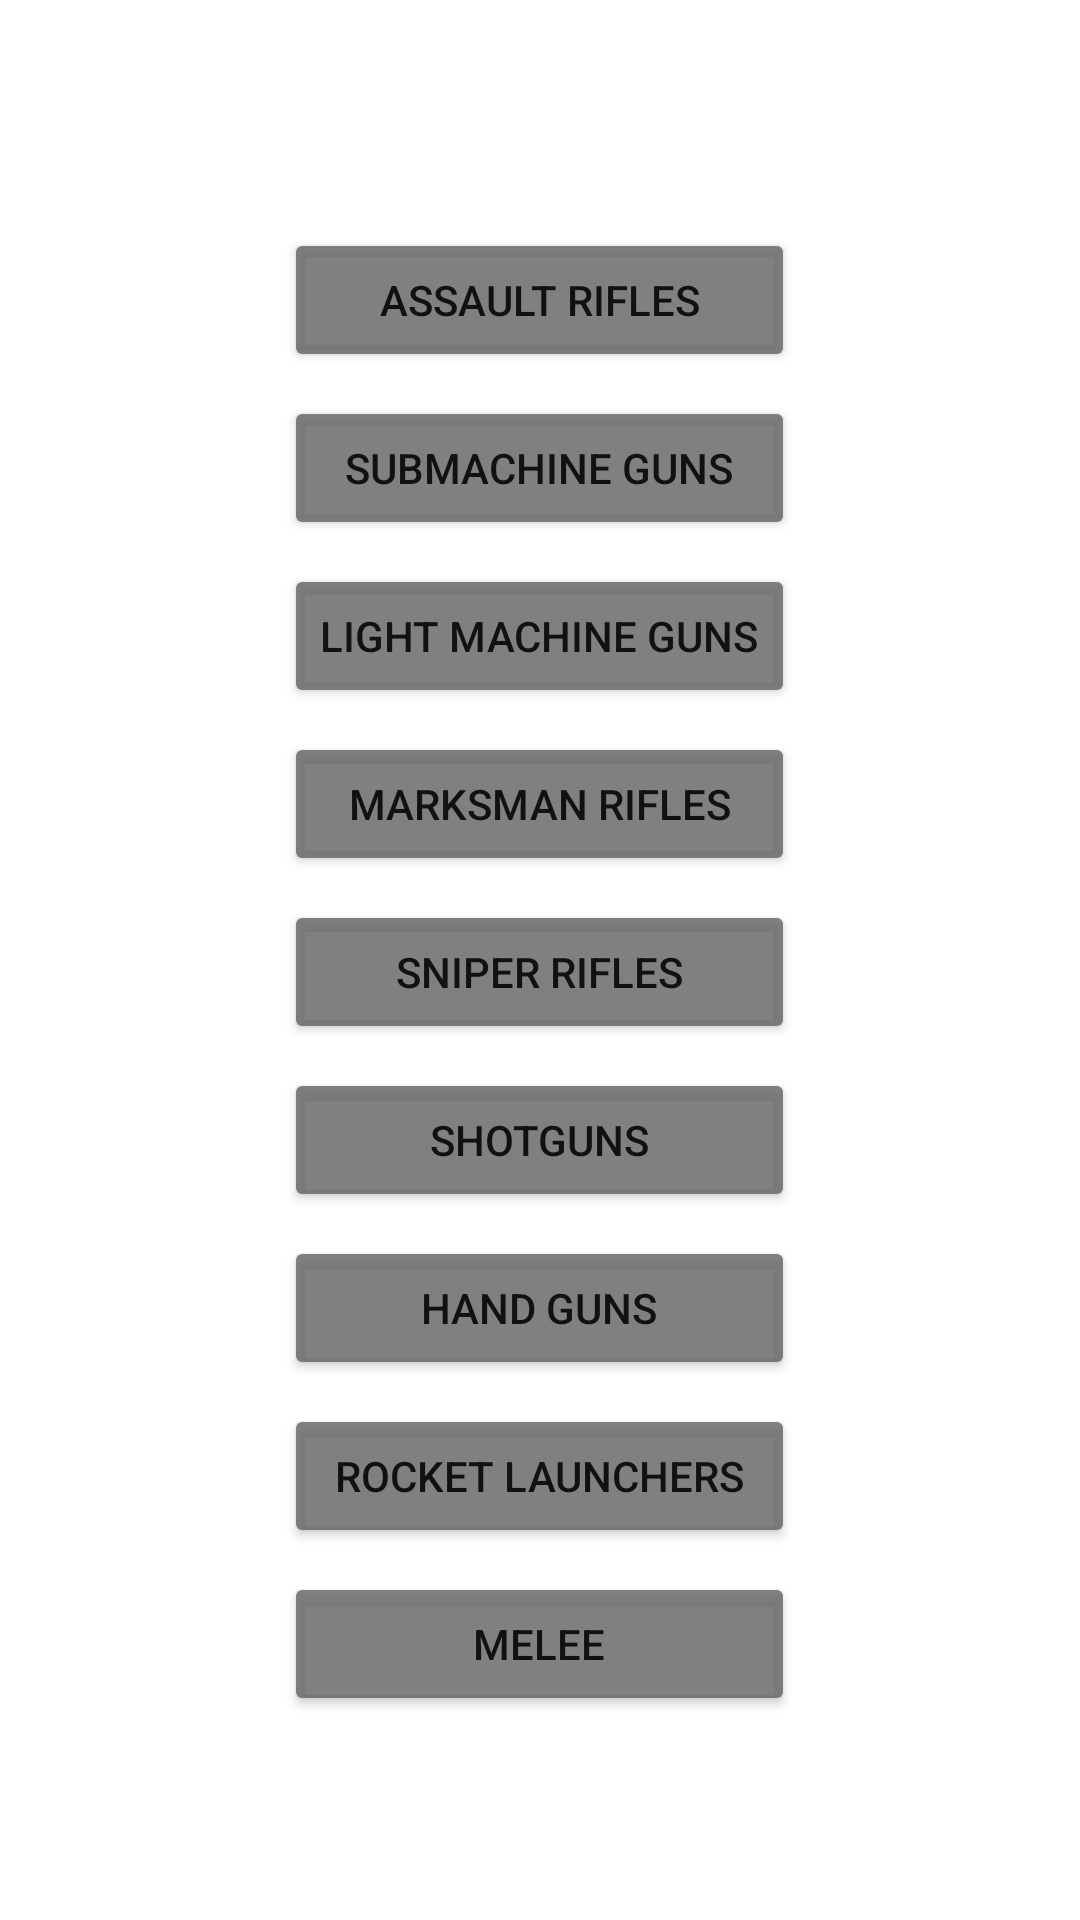

The Android layout XML behind this screen, and the referenced resources:
<!-- AndroidManifest.xml: application theme Theme.COMP_2160_Final_Project -->
<!-- res/layout/fragment_main_fragment.xml -->
<?xml version="1.0" encoding="utf-8"?>
<LinearLayout xmlns:android="http://schemas.android.com/apk/res/android"
    xmlns:tools="http://schemas.android.com/tools"
    android:layout_width="match_parent"
    android:layout_height="match_parent"
    xmlns:app="http://schemas.android.com/apk/res-auto"
    tools:context=".Main_fragment"
    android:orientation="vertical">

    <TableLayout
        android:id="@+id/tableLayout"
        android:layout_width="match_parent"
        android:layout_height="match_parent"
        android:layout_marginStart="8dp"
        android:layout_marginTop="80dp"
        android:layout_marginEnd="8dp"
        android:layout_marginBottom="8dp"
        app:layout_constraintBottom_toBottomOf="parent"
        app:layout_constraintEnd_toEndOf="parent"
        app:layout_constraintStart_toStartOf="parent">


        <TableRow
            android:layout_width="match_parent"
            android:layout_height="match_parent"
            android:gravity="center">

            <Button
                android:id="@+id/arButton"
                android:layout_width="wrap_content"
                android:layout_height="wrap_content"
                android:layout_marginBottom="8dp"
                android:text="@string/AR"
                app:backgroundTint="#D76A6969" />
        </TableRow>

        <TableRow
            android:layout_width="match_parent"
            android:layout_height="match_parent"
            android:gravity="center">

            <Button
                android:id="@+id/smgButton"
                android:layout_width="wrap_content"
                android:layout_height="wrap_content"
                android:layout_marginBottom="8dp"
                android:text="@string/SMG"
                app:backgroundTint="#D76A6969" />
        </TableRow>

        <TableRow
            android:layout_width="match_parent"
            android:layout_height="match_parent"
            android:gravity="center">

            <Button
                android:id="@+id/lmgButton"
                android:layout_width="wrap_content"
                android:layout_height="wrap_content"
                android:layout_marginBottom="8dp"
                android:gravity="center"
                android:text="@string/LMG"
                app:backgroundTint="#D76A6969" />
        </TableRow>

        <TableRow
            android:layout_width="match_parent"
            android:layout_height="match_parent"
            android:gravity="center">

            <Button
                android:id="@+id/marksmanButton"
                android:layout_width="wrap_content"
                android:layout_height="wrap_content"
                android:layout_marginBottom="8dp"
                android:text="@string/MM"
                app:backgroundTint="#D76A6969" />
        </TableRow>

        <TableRow
            android:layout_width="match_parent"
            android:layout_height="match_parent"
            android:gravity="center">

            <Button
                android:id="@+id/sniperButton"
                android:layout_width="wrap_content"
                android:layout_height="wrap_content"
                android:layout_marginBottom="8dp"
                android:text="@string/SR"
                app:backgroundTint="#D76A6969" />
        </TableRow>

        <TableRow
            android:layout_width="match_parent"
            android:layout_height="match_parent"
            android:gravity="center">

            <Button
                android:id="@+id/shotgunButton"
                android:layout_width="wrap_content"
                android:layout_height="wrap_content"
                android:layout_marginBottom="8dp"
                android:text="@string/SG"
                app:backgroundTint="#D76A6969" />
        </TableRow>

        <TableRow
            android:layout_width="match_parent"
            android:layout_height="match_parent"
            android:gravity="center">

            <Button
                android:id="@+id/hgButton"
                android:layout_width="wrap_content"
                android:layout_height="wrap_content"
                android:layout_marginBottom="8dp"
                android:text="@string/HG"
                app:backgroundTint="#D76A6969" />
        </TableRow>

        <TableRow
            android:layout_width="match_parent"
            android:layout_height="match_parent"
            android:gravity="center">

            <Button
                android:id="@+id/launcherButton"
                android:layout_width="wrap_content"
                android:layout_height="wrap_content"
                android:layout_marginBottom="8dp"
                android:text="@string/Launcher"
                app:backgroundTint="#D76A6969" />
        </TableRow>

        <TableRow
            android:layout_width="match_parent"
            android:layout_height="match_parent"
            android:gravity="center">

            <Button
                android:id="@+id/meleeButton"
                android:layout_width="wrap_content"
                android:layout_height="wrap_content"
                android:layout_marginBottom="8dp"
                android:text="@string/Melee"
                app:backgroundTint="#D76A6969" />
        </TableRow>
</TableLayout>

</LinearLayout>
<!-- resources referenced by this layout -->
<resources>
  <string name="AR">Assault Rifles</string>
  <string name="HG">Hand Guns</string>
  <string name="LMG">Light Machine Guns </string>
  <string name="Launcher">Rocket Launchers</string>
  <string name="MM">Marksman Rifles</string>
  <string name="Melee">Melee</string>
  <string name="SG">Shotguns</string>
  <string name="SMG">Submachine Guns</string>
  <string name="SR">Sniper Rifles</string>
  <style name="Theme.COMP_2160_Final_Project" parent="Theme.MaterialComponents.DayNight.NoActionBar">
          
          <item name="colorPrimary">@color/purple_500</item>
          <item name="colorPrimaryVariant">@color/purple_700</item>
          <item name="colorOnPrimary">@color/white</item>
          
          <item name="colorSecondary">@color/teal_200</item>
          <item name="colorSecondaryVariant">@color/teal_700</item>
          <item name="colorOnSecondary">@color/black</item>
          
          <item name="android:statusBarColor" tools:targetApi="l">?attr/colorPrimaryVariant</item>
          
      </style>
  <!-- not gathered from this repository: default colours our renderer supplied (Android Studio template values) -->
  <color name="purple_500">#FF6200EE</color>
  <color name="purple_700">#FF3700B3</color>
  <color name="teal_200">#FF03DAC5</color>
  <color name="teal_700">#FF018786</color>
  <color name="black">#FF000000</color>
  <color name="white">#FFFFFFFF</color>
</resources>
